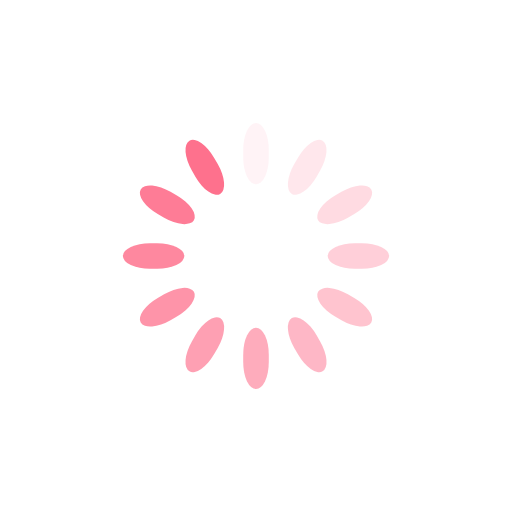
t = 0.00 s
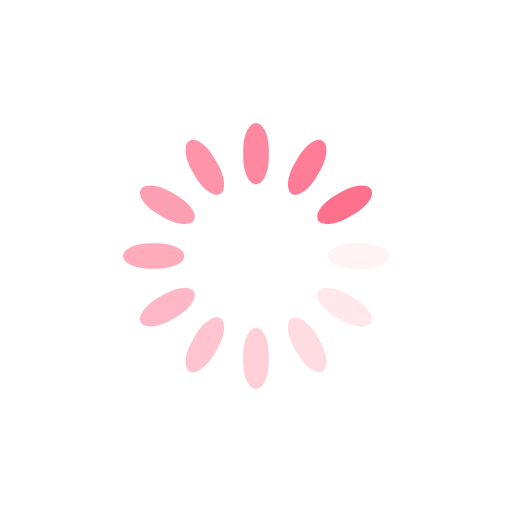
t = 0.25 s
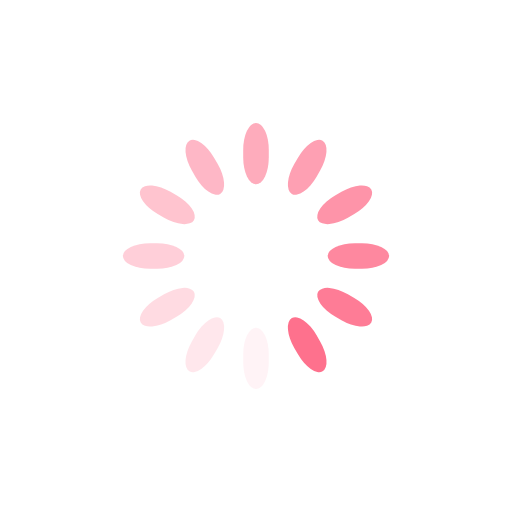
t = 0.50 s
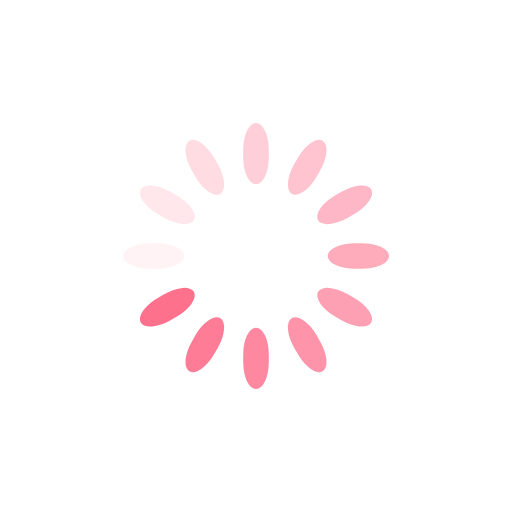
t = 0.75 s

The animated SVG that drew these frames (rendered in a browser with its animation timeline set to each time). Animation: 12 SMIL elements (animate=12); one cycle of 1.00 s, repeats indefinitely.

<?xml version="1.0" encoding="utf-8"?>
<svg xmlns="http://www.w3.org/2000/svg" xmlns:xlink="http://www.w3.org/1999/xlink" style="margin: auto; background: rgb(255, 255, 255); display: block; shape-rendering: auto;" width="200px" height="200px" viewBox="0 0 100 100" preserveAspectRatio="xMidYMid">
<g transform="rotate(0 50 50)">
  <rect x="47.5" y="24" rx="2.5" ry="5.28" width="5" height="12" fill="#fe718d">
    <animate attributeName="opacity" values="1;0" keyTimes="0;1" dur="1s" begin="-0.9166666666666666s" repeatCount="indefinite"></animate>
  </rect>
</g><g transform="rotate(30 50 50)">
  <rect x="47.5" y="24" rx="2.5" ry="5.28" width="5" height="12" fill="#fe718d">
    <animate attributeName="opacity" values="1;0" keyTimes="0;1" dur="1s" begin="-0.8333333333333334s" repeatCount="indefinite"></animate>
  </rect>
</g><g transform="rotate(60 50 50)">
  <rect x="47.5" y="24" rx="2.5" ry="5.28" width="5" height="12" fill="#fe718d">
    <animate attributeName="opacity" values="1;0" keyTimes="0;1" dur="1s" begin="-0.75s" repeatCount="indefinite"></animate>
  </rect>
</g><g transform="rotate(90 50 50)">
  <rect x="47.5" y="24" rx="2.5" ry="5.28" width="5" height="12" fill="#fe718d">
    <animate attributeName="opacity" values="1;0" keyTimes="0;1" dur="1s" begin="-0.6666666666666666s" repeatCount="indefinite"></animate>
  </rect>
</g><g transform="rotate(120 50 50)">
  <rect x="47.5" y="24" rx="2.5" ry="5.28" width="5" height="12" fill="#fe718d">
    <animate attributeName="opacity" values="1;0" keyTimes="0;1" dur="1s" begin="-0.5833333333333334s" repeatCount="indefinite"></animate>
  </rect>
</g><g transform="rotate(150 50 50)">
  <rect x="47.5" y="24" rx="2.5" ry="5.28" width="5" height="12" fill="#fe718d">
    <animate attributeName="opacity" values="1;0" keyTimes="0;1" dur="1s" begin="-0.5s" repeatCount="indefinite"></animate>
  </rect>
</g><g transform="rotate(180 50 50)">
  <rect x="47.5" y="24" rx="2.5" ry="5.28" width="5" height="12" fill="#fe718d">
    <animate attributeName="opacity" values="1;0" keyTimes="0;1" dur="1s" begin="-0.4166666666666667s" repeatCount="indefinite"></animate>
  </rect>
</g><g transform="rotate(210 50 50)">
  <rect x="47.5" y="24" rx="2.5" ry="5.28" width="5" height="12" fill="#fe718d">
    <animate attributeName="opacity" values="1;0" keyTimes="0;1" dur="1s" begin="-0.3333333333333333s" repeatCount="indefinite"></animate>
  </rect>
</g><g transform="rotate(240 50 50)">
  <rect x="47.5" y="24" rx="2.5" ry="5.28" width="5" height="12" fill="#fe718d">
    <animate attributeName="opacity" values="1;0" keyTimes="0;1" dur="1s" begin="-0.25s" repeatCount="indefinite"></animate>
  </rect>
</g><g transform="rotate(270 50 50)">
  <rect x="47.5" y="24" rx="2.5" ry="5.28" width="5" height="12" fill="#fe718d">
    <animate attributeName="opacity" values="1;0" keyTimes="0;1" dur="1s" begin="-0.16666666666666666s" repeatCount="indefinite"></animate>
  </rect>
</g><g transform="rotate(300 50 50)">
  <rect x="47.5" y="24" rx="2.5" ry="5.28" width="5" height="12" fill="#fe718d">
    <animate attributeName="opacity" values="1;0" keyTimes="0;1" dur="1s" begin="-0.08333333333333333s" repeatCount="indefinite"></animate>
  </rect>
</g><g transform="rotate(330 50 50)">
  <rect x="47.5" y="24" rx="2.5" ry="5.28" width="5" height="12" fill="#fe718d">
    <animate attributeName="opacity" values="1;0" keyTimes="0;1" dur="1s" begin="0s" repeatCount="indefinite"></animate>
  </rect>
</g>
<!-- [ldio] generated by https://loading.io/ --></svg>
